pico-8 play session: mixed d-pad (fixed 12-tick cycle)

[t = 1 s] mixed d-pad (1.2s cycle ×~1): → ← ↑ ↓ + 🅾/❎ taps, ~1s
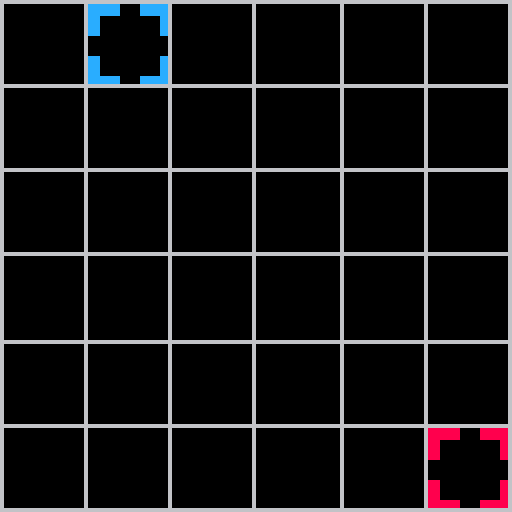
[t = 6 s] mixed d-pad (1.2s cycle ×~5): → ← ↑ ↓ + 🅾/❎ taps, ~6s
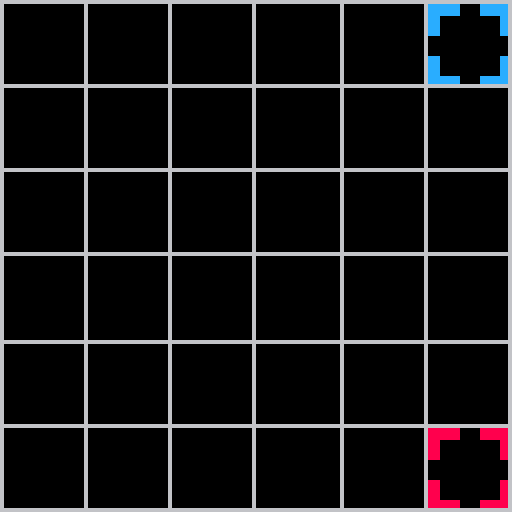

pico-8 cartridge
version 32
__lua__
--strategy game
--by henry and joseph

function _init()
	init_board()
	init_players()
end

function _update60()
	update_board()
	update_players()
end

function _draw()
	cls()
	draw_players()
	draw_board()
end
-->8
--tab 1: util
-->8
--tab 2: board

function init_board()
	board={}
	board_size=6
	tile_size=128/board_size
	
	for x=1,board_size do
		for y=1,board_size do
			board[(y-1)*board_size+x]=0x00
		end
	end
end

function update_board()
end

function draw_board()
	for x=1,board_size do
		for y=1,board_size do
			draw_board_square(x,y)
		end
	end
end

function assert_indices(x,y)
	assert(x>=1)
	assert(x<=board_size)
	assert(y>=1)
	assert(y<=board_size)
end

function board_index(x,y)
	assert_indices(x,y)
	return board[board_size*(y-1)+x]
end

function draw_board_square(x,y)
	assert_indices(x,y)
	local x1=(x-1)*tile_size
	local y1=(y-1)*tile_size
	rect(x1,y1,x1+tile_size,y1+tile_size)
end
-->8
--tab 3: player control

function init_players()
	p1={x=1,y=1}
	p2={x=board_size,y=board_size}
end

function update_players()
	if btnp(0,0) and p1.x>1 then
		p1.x-=1
	elseif btnp(1,0) and p1.x<board_size then
		p1.x+=1
	elseif btnp(2,0) and p1.y>1 then
		p1.y-=1
	elseif btnp(3,0) and p1.y<board_size then
		p1.y+=1
	end
	
	if btnp(0,1) and p2.x>1 then
		p2.x-=1
	elseif btnp(1,1) and p2.x<board_size then
		p2.x+=1
	elseif btnp(2,1) and p2.y>1 then
		p2.y-=1
	elseif btnp(3,1) and p2.y<board_size then
		p2.y+=1
	end
end

function draw_players()
	local scale=tile_size
	
	local p1dx=(p1.x-1)*tile_size+1
	local p1dy=(p1.y-1)*tile_size+1
	sspr(8,8,8,8,p1dx,p1dy,scale,scale)
	
	local p2dx=(p2.x-1)*tile_size+1
	local p2dy=(p2.y-1)*tile_size+1
	
	sspr(16,8,8,8,p2dx,p2dy,scale,scale)
end
__gfx__
00000000000000000000000000000000cccccccc8888888800000000000000000000000000000000000000000000000000000000000000000000000000000000
0000000000555500777777000dd00000cccccccc8888888800000000000000000000000000000000000000000000000000000000000000000000000000000000
0070070005555550776667000d0d0660cccccccc8888888800000000000000000000000000000000000000000000000000000000000000000000000000000000
00077000055555500777777000d66000cccccccc8888888800000000000000000000000000000000000000000000000000000000000000000000000000000000
00077000055555500776667000d66000cccccccc8888888800000000000000000000000000000000000000000000000000000000000000000000000000000000
0070070005555550007777770d0d0660cccccccc8888888800000000000000000000000000000000000000000000000000000000000000000000000000000000
0000000000555500007777770dd00000cccccccc8888888800000000000000000000000000000000000000000000000000000000000000000000000000000000
00000000000000000000000000000000cccccccc8888888800000000000000000000000000000000000000000000000000000000000000000000000000000000
00000000ccc00ccc8880088800000000000000000000000000000000000000000000000000000000000000000000000000000000000000000000000000000000
00000000c000000c8000000800000000000000000000000000000000000000000000000000000000000000000000000000000000000000000000000000000000
00000000c000000c8000000800000000000000000000000000000000000000000000000000000000000000000000000000000000000000000000000000000000
00000000000000000000000000000000000000000000000000000000000000000000000000000000000000000000000000000000000000000000000000000000
00000000000000000000000000000000000000000000000000000000000000000000000000000000000000000000000000000000000000000000000000000000
00000000c000000c8000000800000000000000000000000000000000000000000000000000000000000000000000000000000000000000000000000000000000
00000000c000000c8000000800000000000000000000000000000000000000000000000000000000000000000000000000000000000000000000000000000000
00000000ccc00ccc8880088800000000000000000000000000000000000000000000000000000000000000000000000000000000000000000000000000000000
__gff__
0000000000000000000000000000000000100100000000000000000000000000000000000000000000000000000000000000000000000000000000000000000000000000000000000000000000000000000000000000000000000000000000000000000000000000000000000000000000000000000000000000000000000000
0000000000000000000000000000000000000000000000000000000000000000000000000000000000000000000000000000000000000000000000000000000000000000000000000000000000000000000000000000000000000000000000000000000000000000000000000000000000000000000000000000000000000000
